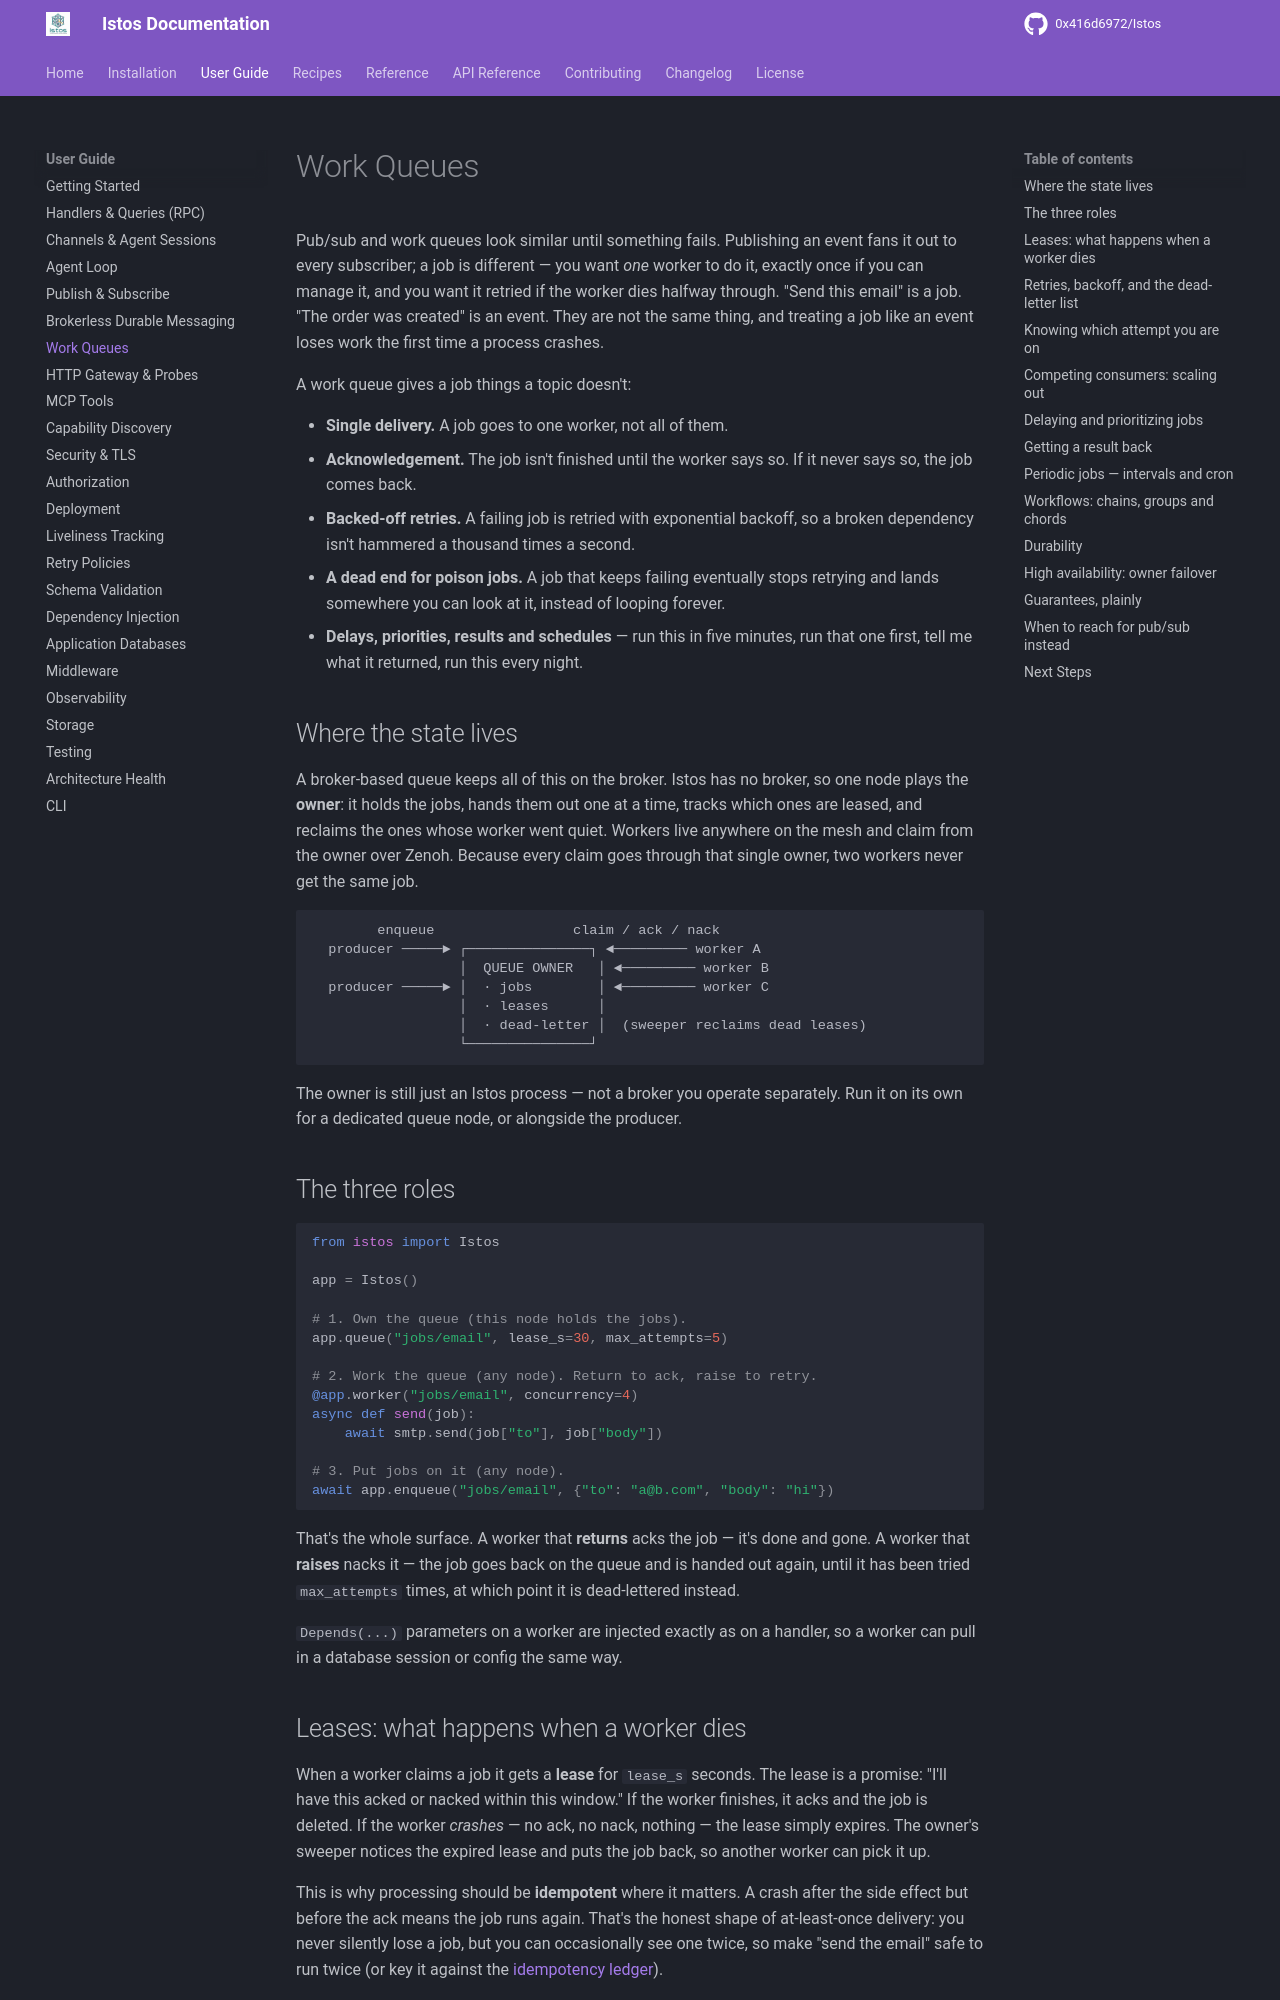

repository: 0x416d6972/Istos · page: user-guide/work-queues/index.html · generator: mkdocs

---
title: Work Queues
---

# Work Queues

Pub/sub and work queues look similar until something fails. Publishing an event
fans it out to every subscriber; a job is different — you want *one* worker to do
it, exactly once if you can manage it, and you want it retried if the worker dies
halfway through. "Send this email" is a job. "The order was created" is an event.
They are not the same thing, and treating a job like an event loses work the first
time a process crashes.

A work queue gives a job things a topic doesn't:

- **Single delivery.** A job goes to one worker, not all of them.
- **Acknowledgement.** The job isn't finished until the worker says so. If it
  never says so, the job comes back.
- **Backed-off retries.** A failing job is retried with exponential backoff, so a
  broken dependency isn't hammered a thousand times a second.
- **A dead end for poison jobs.** A job that keeps failing eventually stops
  retrying and lands somewhere you can look at it, instead of looping forever.
- **Delays, priorities, results and schedules** — run this in five minutes, run
  that one first, tell me what it returned, run this every night.

## Where the state lives

A broker-based queue keeps all of this on the broker. Istos has no broker, so one
node plays the **owner**: it holds the jobs, hands them out one at a time, tracks
which ones are leased, and reclaims the ones whose worker went quiet. Workers live
anywhere on the mesh and claim from the owner over Zenoh. Because every claim goes
through that single owner, two workers never get the same job.

```
        enqueue                 claim / ack / nack
  producer ─────► ┌───────────────┐ ◄───────── worker A
                  │  QUEUE OWNER   │ ◄───────── worker B
  producer ─────► │  · jobs        │ ◄───────── worker C
                  │  · leases      │
                  │  · dead-letter │  (sweeper reclaims dead leases)
                  └───────────────┘
```

The owner is still just an Istos process — not a broker you operate separately.
Run it on its own for a dedicated queue node, or alongside the producer.

## The three roles

```python
from istos import Istos

app = Istos()

# 1. Own the queue (this node holds the jobs).
app.queue("jobs/email", lease_s=30, max_attempts=5)

# 2. Work the queue (any node). Return to ack, raise to retry.
@app.worker("jobs/email", concurrency=4)
async def send(job):
    await smtp.send(job["to"], job["body"])

# 3. Put jobs on it (any node).
await app.enqueue("jobs/email", {"to": "a@b.com", "body": "hi"})
```

That's the whole surface. A worker that **returns** acks the job — it's done and
gone. A worker that **raises** nacks it — the job goes back on the queue and is
handed out again, until it has been tried `max_attempts` times, at which point it
is dead-lettered instead.

`Depends(...)` parameters on a worker are injected exactly as on a handler, so a
worker can pull in a database session or config the same way.
